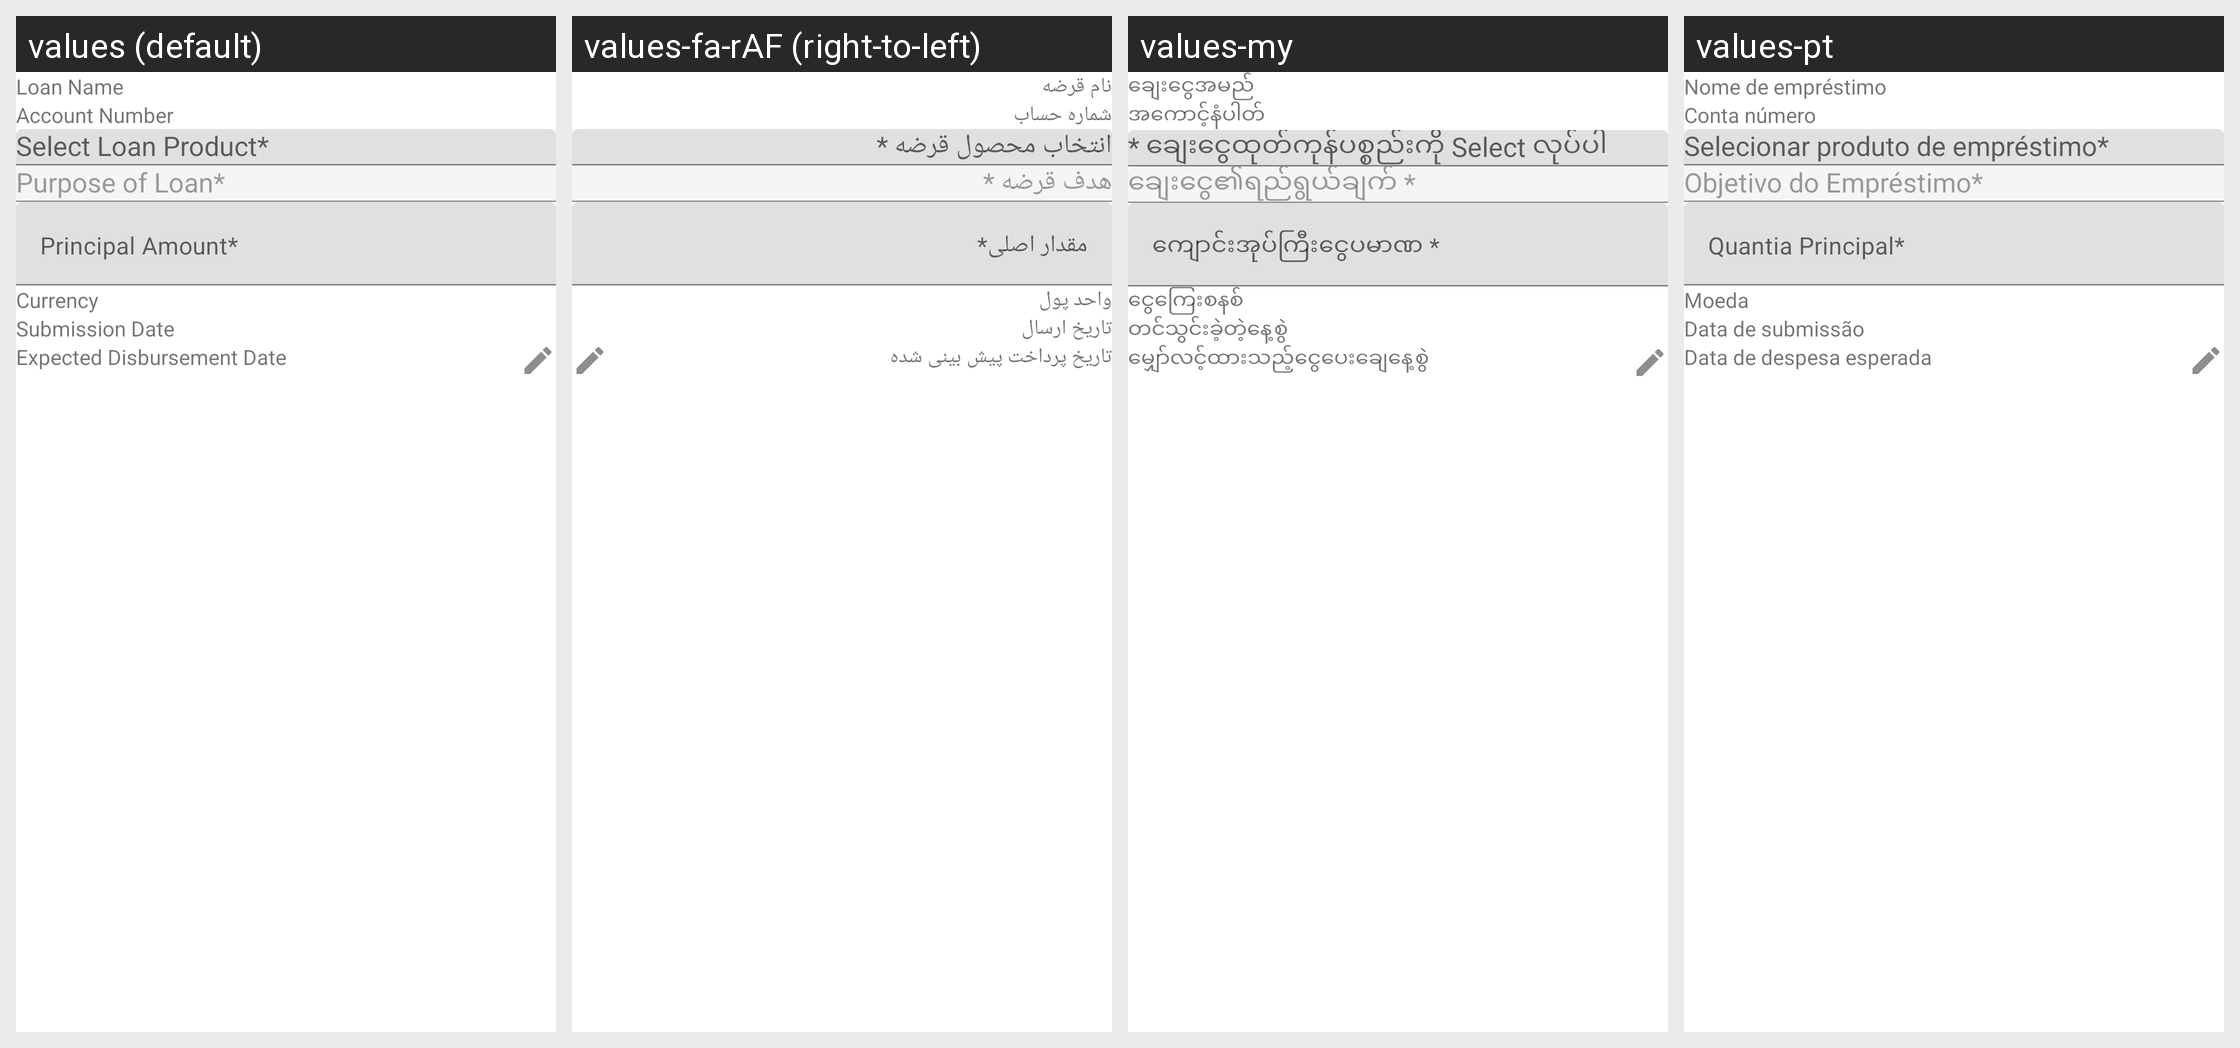

Strings drawn on this Android screen and how each of the app's shown locales translates them:
Android screen res/layout/fragment_add_loan_application.xml rendered under 4 locales, left to right: values (default), values-fa-rAF (right-to-left), values-my, values-pt. Device: Nexus 5 (rendered at 1080×1920; each locale shown at half size, 540×960, under a caption strip naming it); theme AppTheme.
Other locales in the repository, not shown: values-ar, values-bn, values-es, values-fr, values-hi, values-in, values-km, values-kn, values-ml-rIN, values-pl, values-ru, values-sw, values-te, values-ur.
Strings drawn on this screen, with the default value and each locale's value (text and hints the layout hard-codes, and strings that could not be matched under every locale, appear in the picture but are not listed):

loan_name
  values: Loan Name
  values-fa-rAF: نام قرضه
  values-my: ချေးငွေအမည်
  values-pt: Nome de empréstimo

account_number
  values: Account Number
  values-fa-rAF: شماره حساب
  values-my: အကောင့်နံပါတ်
  values-pt: Conta número

select_loan_product
  values: Select Loan Product*
  values-fa-rAF: انتخاب محصول قرضه *
  values-my: * ချေးငွေထုတ်ကုန်ပစ္စည်းကို Select လုပ်ပါ
  values-pt: Selecionar produto de empréstimo*

purpose_of_loan
  values: Purpose of Loan*
  values-fa-rAF: هدف قرضه *
  values-my: ချေးငွေ၏ရည်ရွယ်ချက် *
  values-pt: Objetivo do Empréstimo*

principal_amount
  values: Principal Amount*
  values-fa-rAF: مقدار اصلی*
  values-my: ကျောင်းအုပ်ကြီးငွေပမာဏ *
  values-pt: Quantia Principal*

currency
  values: Currency
  values-fa-rAF: واحد پول
  values-my: ငွေကြေးစနစ်
  values-pt: Moeda

submission_date
  values: Submission Date
  values-fa-rAF: تاریخ ارسال
  values-my: တင်သွင်းခဲ့တဲ့နေ့စွဲ
  values-pt: Data de submissão

expected_disbursement_date
  values: Expected Disbursement Date
  values-fa-rAF: تاریخ پرداخت پیش بینی شده
  values-my: မျှော်လင့်ထားသည့်ငွေပေးချေနေ့စွဲ
  values-pt: Data de despesa esperada
